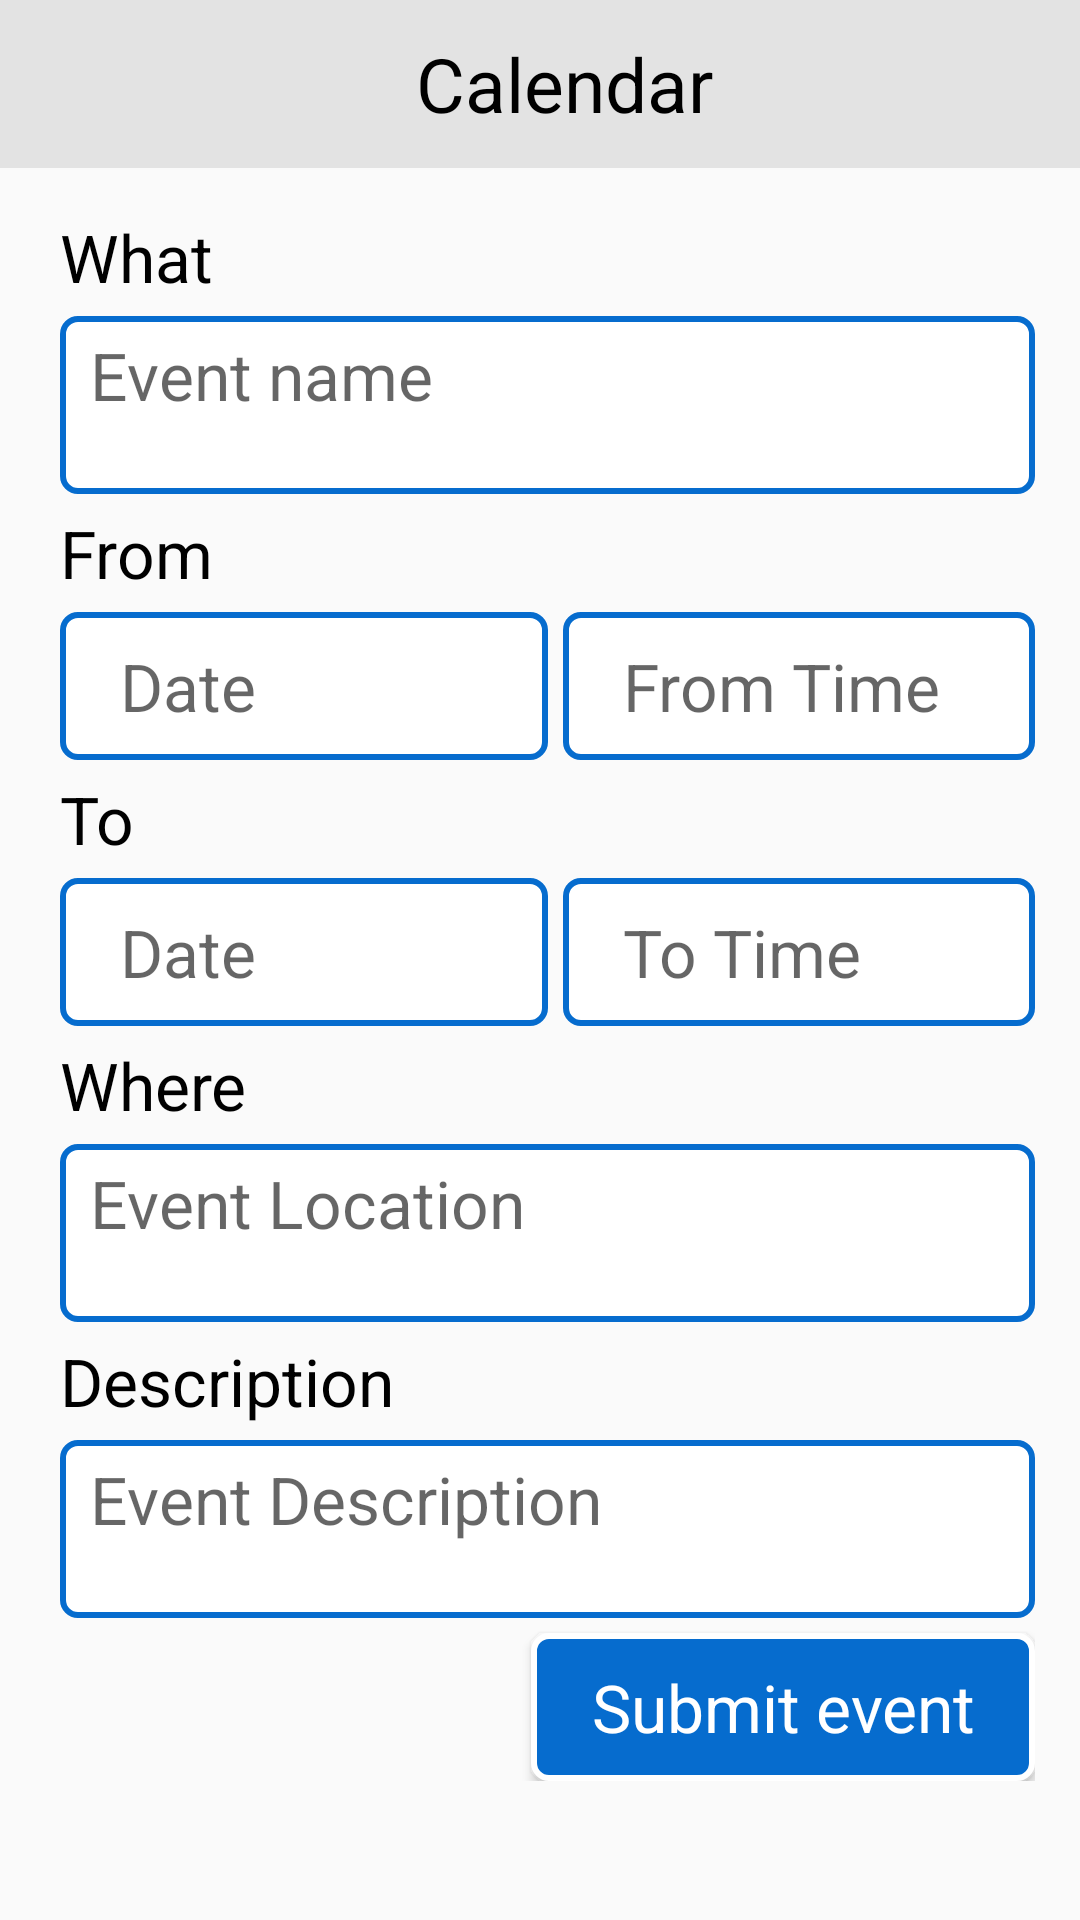

Layout XML and referenced resources for this Android screen:
<!-- AndroidManifest.xml: application theme AppTheme -->
<!-- res/layout/activity_edit_event.xml -->
<?xml version="1.0" encoding="utf-8"?>
<LinearLayout xmlns:android="http://schemas.android.com/apk/res/android"
    xmlns:tools="http://schemas.android.com/tools"
    android:layout_width="match_parent"
    android:layout_height="match_parent"
    android:orientation="vertical"
    tools:context=".MainActivity">

    <android.support.v7.widget.Toolbar
        android:id="@+id/toolbar"
        android:layout_width="match_parent"
        android:layout_height="wrap_content"
        android:background="@color/hourbg"
        android:minHeight="?attr/actionBarSize">


        <TextView
            android:layout_width="fill_parent"
            android:layout_height="wrap_content"
            android:gravity="center"
            android:text="Calendar"
            android:textColor="@android:color/black"
            android:textSize="25sp" />
    </android.support.v7.widget.Toolbar>


    <ScrollView
        android:layout_width="match_parent"
        android:layout_height="match_parent"
        android:scrollbars="none">

        <LinearLayout
            android:layout_width="fill_parent"
            android:layout_height="wrap_content"
            android:orientation="vertical"
            android:padding="15dp">

            <LinearLayout
                android:layout_width="fill_parent"
                android:layout_height="wrap_content"
                android:orientation="vertical"
                android:paddingLeft="5dp">

                <TextView
                    android:layout_width="fill_parent"
                    android:layout_height="wrap_content"
                    android:text="@string/wht"
                    android:textAppearance="?android:attr/textAppearanceLarge"
                    android:textColor="@android:color/black" />

                <EditText
                    android:id="@+id/editeventname"
                    android:layout_width="fill_parent"
                    android:layout_height="wrap_content"
                    android:layout_marginTop="5dp"
                    android:background="@drawable/edittextbg"
                    android:hint="@string/evntname"
                    android:paddingBottom="25dp"
                    android:paddingLeft="10dp"
                    android:paddingTop="5dp"
                    android:textAppearance="?android:attr/textAppearanceLarge" />
            </LinearLayout>

            <LinearLayout
                android:layout_width="fill_parent"
                android:layout_height="wrap_content"
                android:layout_marginTop="5dp"
                android:orientation="vertical"
                android:paddingLeft="5dp">

                <TextView
                    android:layout_width="fill_parent"
                    android:layout_height="wrap_content"
                    android:text="@string/from"
                    android:textAppearance="?android:attr/textAppearanceLarge"
                    android:textColor="@android:color/black" />


                <LinearLayout
                    android:layout_width="fill_parent"
                    android:layout_height="wrap_content"
                    android:layout_marginTop="5dp"
                    android:orientation="vertical">


                    <LinearLayout
                        android:layout_width="fill_parent"
                        android:layout_height="wrap_content"
                        android:orientation="horizontal">


                        <TextView
                            android:id="@+id/txtFromdate"
                            android:layout_width="fill_parent"
                            android:layout_height="wrap_content"
                            android:layout_weight="1"
                            android:background="@drawable/edittextbg"
                            android:enabled="false"
                            android:hint="@string/date"
                            android:onClick="ClickFromDate"
                            android:paddingBottom="10dp"
                            android:paddingLeft="20dp"
                            android:paddingRight="20dp"
                            android:paddingTop="10dp"
                            android:textAppearance="?android:attr/textAppearanceLarge"
                            android:textColor="@android:color/black" />


                        <TextView
                            android:id="@+id/txtFromTime"
                            android:layout_width="fill_parent"
                            android:layout_height="wrap_content"
                            android:layout_marginLeft="5dp"
                            android:layout_weight="1"
                            android:background="@drawable/edittextbg"
                            android:hint="@string/fromTime"
                            android:onClick="ClickFromTime"
                            android:paddingBottom="10dp"
                            android:paddingLeft="20dp"
                            android:paddingRight="20dp"
                            android:paddingTop="10dp"
                            android:textAppearance="?android:attr/textAppearanceLarge"
                            android:textColor="@android:color/black" />

                    </LinearLayout>
                </LinearLayout>


            </LinearLayout>

            <LinearLayout
                android:layout_width="fill_parent"
                android:layout_height="wrap_content"
                android:layout_marginTop="5dp"
                android:orientation="vertical"
                android:paddingLeft="5dp">

                <TextView
                    android:layout_width="fill_parent"
                    android:layout_height="wrap_content"
                    android:text="@string/to"
                    android:textAppearance="?android:attr/textAppearanceLarge"
                    android:textColor="@android:color/black" />


                <LinearLayout
                    android:layout_width="fill_parent"
                    android:layout_height="wrap_content"
                    android:layout_marginTop="5dp"
                    android:orientation="vertical">


                    <LinearLayout
                        android:layout_width="fill_parent"
                        android:layout_height="wrap_content"
                        android:orientation="horizontal">


                        <TextView
                            android:id="@+id/txtToDate"
                            android:layout_width="fill_parent"
                            android:layout_height="wrap_content"
                            android:layout_weight="1"
                            android:background="@drawable/edittextbg"
                            android:hint="@string/date"
                            android:onClick="ClickToDate"
                            android:paddingBottom="10dp"
                            android:paddingLeft="20dp"
                            android:paddingRight="20dp"
                            android:paddingTop="10dp"
                            android:textAppearance="?android:attr/textAppearanceLarge"
                            android:textColor="@android:color/black" />


                        <TextView
                            android:id="@+id/txtToTime"
                            android:layout_width="fill_parent"
                            android:layout_height="wrap_content"
                            android:layout_marginLeft="5dp"
                            android:layout_weight="1"
                            android:background="@drawable/edittextbg"
                            android:hint="@string/toTime"
                            android:inputType="time"
                            android:onClick="ClickToTime"
                            android:paddingBottom="10dp"
                            android:paddingLeft="20dp"
                            android:paddingRight="20dp"
                            android:paddingTop="10dp"
                            android:textAppearance="?android:attr/textAppearanceLarge"
                            android:textColor="@android:color/black" />

                    </LinearLayout>
                </LinearLayout>


            </LinearLayout>


            <LinearLayout
                android:layout_width="fill_parent"
                android:layout_height="wrap_content"
                android:layout_marginTop="5dp"
                android:orientation="vertical"
                android:paddingLeft="5dp">

                <TextView
                    android:layout_width="fill_parent"
                    android:layout_height="wrap_content"
                    android:text="@string/where"
                    android:textAppearance="?android:attr/textAppearanceLarge"
                    android:textColor="@android:color/black" />

                <EditText
                    android:id="@+id/editeventlocation"
                    android:layout_width="fill_parent"
                    android:layout_height="wrap_content"
                    android:layout_marginTop="5dp"
                    android:background="@drawable/edittextbg"
                    android:hint="@string/eventlocation"
                    android:paddingBottom="25dp"
                    android:paddingLeft="10dp"
                    android:paddingTop="5dp"
                    android:textAppearance="?android:attr/textAppearanceLarge" />
            </LinearLayout>

            <LinearLayout
                android:layout_width="fill_parent"
                android:layout_height="wrap_content"
                android:layout_marginTop="5dp"
                android:orientation="vertical"
                android:paddingLeft="5dp">

                <TextView
                    android:layout_width="fill_parent"
                    android:layout_height="wrap_content"
                    android:text="@string/desctiption"
                    android:textAppearance="?android:attr/textAppearanceLarge"
                    android:textColor="@android:color/black" />

                <EditText
                    android:id="@+id/editeventdescription"
                    android:layout_width="fill_parent"
                    android:layout_height="wrap_content"
                    android:layout_marginTop="5dp"
                    android:background="@drawable/edittextbg"
                    android:hint="@string/eventdescription"
                    android:paddingBottom="25dp"
                    android:paddingLeft="10dp"
                    android:paddingTop="5dp"
                    android:scrollbars="vertical"
                    android:textAppearance="?android:attr/textAppearanceLarge" />
            </LinearLayout>

            <Button
                android:layout_width="wrap_content"
                android:layout_height="wrap_content"
                android:layout_gravity="bottom|right"
                android:layout_marginTop="5dp"
                android:background="@drawable/btnbg"
                android:gravity="center"
                android:onClick="ClickSubmitEvent"
                android:paddingBottom="10dp"
                android:paddingLeft="20dp"
                android:paddingRight="20dp"
                android:paddingTop="10dp"
                android:text="@string/addevent"
                android:textAppearance="?android:attr/textAppearanceLarge"
                android:textColor="@android:color/white" />


        </LinearLayout>
    </ScrollView>
</LinearLayout>
<!-- resources referenced by this layout -->
<resources>
  <color name="hourbg">#E3E3E3</color>
  <!-- drawable btnbg (drawable) -->
  <?xml version="1.0" encoding="utf-8"?>
  <shape xmlns:android="http://schemas.android.com/apk/res/android"
      android:shape="rectangle">
  
      <solid android:color="#066CCE" />
      <stroke
          android:width="2dp"
          android:color="@android:color/white" />
      <corners android:radius="5dp" />
  
  </shape>
  <!-- drawable edittextbg (drawable) -->
  <?xml version="1.0" encoding="utf-8"?>
  <shape xmlns:android="http://schemas.android.com/apk/res/android"
      android:shape="rectangle">
  
      <solid android:color="@android:color/white" />
      <stroke
          android:width="2dp"
          android:color="#066CCE" />
      <corners android:radius="5dp" />
  
  </shape>
  <string name="addevent">Submit event</string>
  <string name="date">Date</string>
  <string name="desctiption">Description</string>
  <string name="eventdescription">Event Description</string>
  <string name="eventlocation">Event Location</string>
  <string name="evntname">Event name</string>
  <string name="from">From</string>
  <string name="fromTime">From Time</string>
  <string name="to">To</string>
  <string name="toTime">To Time</string>
  <string name="where">Where</string>
  <string name="wht">What</string>
  <style name="AppTheme" parent="Theme.AppCompat.Light.NoActionBar">
          
          <item name="colorPrimary">@color/colorPrimary</item>
          <item name="colorPrimaryDark">@color/colorPrimaryDark</item>
          <item name="colorAccent">@color/colorAccent</item>
          <item name="alertDialogTheme">@style/AppCompatAlertDialogStyle</item>
      </style>
  <color name="colorPrimary">#E3E3E3</color>
  <color name="colorPrimaryDark">#303F9F</color>
  <color name="colorAccent">#FF4081</color>
  <style name="AppCompatAlertDialogStyle" parent="Theme.AppCompat.Light.Dialog.Alert">
          <item name="colorAccent">#FFCC00</item>
          <item name="android:textColorPrimary">#FFFFFF</item>
          <item name="android:background">@color/selecteditem</item>
      </style>
  <color name="selecteditem">#1F6BB3</color>
</resources>
